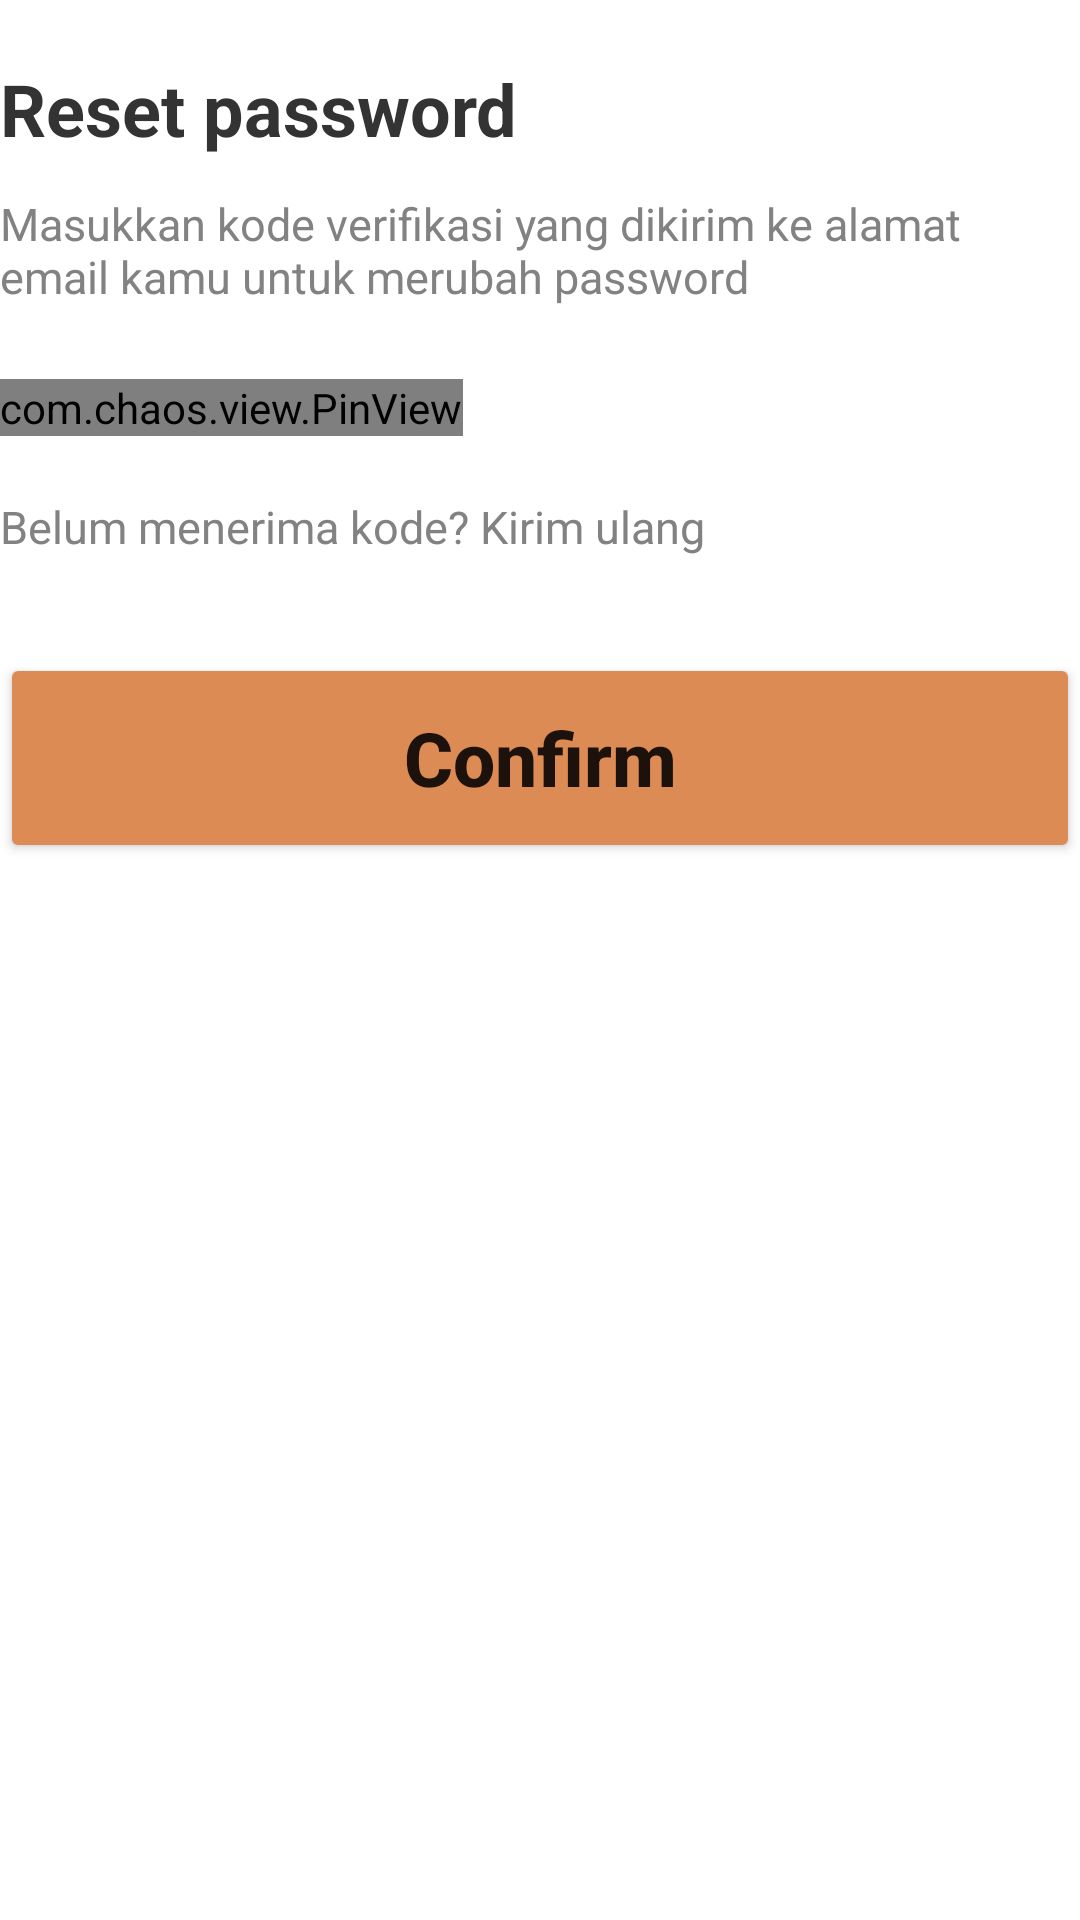

Produce the Android XML layout that renders to this screen, including the resource entries it uses.
<!-- AndroidManifest.xml: application theme Theme.MilaniaCraft -->
<!-- res/layout/activity_validasi_password.xml -->
<?xml version="1.0" encoding="utf-8"?>
<LinearLayout xmlns:android="http://schemas.android.com/apk/res/android"
    xmlns:app="http://schemas.android.com/apk/res-auto"
    xmlns:tools="http://schemas.android.com/tools"
    android:layout_width="match_parent"
    android:layout_height="match_parent"
    android:orientation="vertical"
    android:layout_marginHorizontal="20dp"
    tools:context=".Activity.ValidasiPassword">

    <TextView
        android:id="@+id/titleKonfirmasi"
        android:layout_width="match_parent"
        android:layout_height="wrap_content"
        android:text="Reset password"
        android:layout_marginTop="20dp"
        android:textColor="#333333"
        android:textStyle="bold"
        android:textSize="24dp"
        />
    <TextView
        android:id="@+id/deskripsi"
        android:layout_width="match_parent"
        android:layout_height="wrap_content"
        android:text="Masukkan kode verifikasi yang dikirim ke alamat email kamu untuk merubah password"
        android:layout_marginTop="12dp"
        android:textSize="15dp"
        android:textColor="#828282"
        />

    <com.chaos.view.PinView
        android:id="@+id/firstPinView"
        android:layout_width="wrap_content"
        android:layout_height="wrap_content"
        android:cursorVisible="true"
        app:itemCount="5"
        app:itemWidth="58dp"
        app:itemHeight="58dp"
        android:focusableInTouchMode="true"
        android:textColor="#333333"
        android:textSize="20dp"
        android:inputType="number"
        android:layout_marginTop="24dp"
        android:itemBackground="#EEC19F"
        app:itemRadius="6dp"
        app:itemSpacing="20dp"
        app:lineColor="#EEC19F"
        />

    <TextView
        android:id="@+id/text1"
        android:layout_width="match_parent"
        android:layout_height="wrap_content"
        android:text="Belum menerima kode? Kirim ulang"
        android:layout_marginTop="20dp"
        android:textSize="15dp"
        android:textColor="#828282"
        />

    <Button
        android:id="@+id/continueSelamat"
        android:layout_width="match_parent"
        android:layout_height="70dp"
        android:backgroundTint="@color/coklat"
        android:text="Confirm"
        android:textSize="25dp"
        android:textStyle="bold"
        android:textAllCaps="false"
        android:layout_marginTop="32dp"
        />
</LinearLayout>
<!-- resources referenced by this layout -->
<resources>
  <color name="coklat">#DD8B55</color>
  <style name="Theme.MilaniaCraft" parent="Theme.MaterialComponents.DayNight.NoActionBar">
          
          <item name="colorPrimary">@color/muda</item>
          <item name="colorPrimaryVariant">@color/coklat</item>
          <item name="colorOnPrimary">@color/white</item>
          
          <item name="colorSecondary">@color/coklat</item>
          <item name="colorSecondaryVariant">@color/teal_700</item>
          <item name="colorOnSecondary">@color/black</item>
          
          <item name="android:statusBarColor" tools:targetApi="l">?attr/colorPrimaryVariant</item>
          
      </style>
  <color name="muda">#FCF3EE</color>
  <color name="white">#FFFFFFFF</color>
  <color name="teal_700">#FF018786</color>
  <color name="black">#FF000000</color>
</resources>
